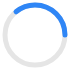
t = 0.00 s
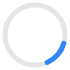
t = 0.37 s
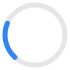
t = 0.73 s
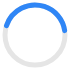
t = 1.10 s
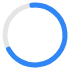
t = 1.47 s
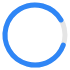
t = 1.83 s

The animated SVG that drew these frames (rendered in a browser with its animation timeline set to each time). Animation: 2 SMIL elements (animate=1,animateTransform=1); one cycle of 2.20 s, repeats indefinitely.

<svg xmlns="http://www.w3.org/2000/svg" viewBox="0 0 81.66666666666667 81.66666666666667" preserveAspectRatio="xMidYMid"
     class="tm-loading" style="width: 70px; height: 70px; transform: rotateZ(0deg);">
    <circle fill="none" stroke="rgba(0, 0, 0, .1)" stroke-width="5.833333333333333" cx="40.833333333333336"
            cy="40.833333333333336" r="35"/>
    <g class="circle">
        <circle cx="40.833333333333336" cy="40.833333333333336" fill="transparent" stroke="#2F86F6"
                stroke-width="5.833333333333333" stroke-dasharray="193.5164" stroke-linecap="round" r="35"
                class="stroke" transform="rotate(204.597 40.8333 40.8333)">
            <animate attributeName="stroke-dashoffset" values="633.3264;246.2936" dur="2.2s" keyTimes="0;1"
                     calcMode="spline" fill="freeze" keySplines="0.41,0.314,0.8,0.54" repeatCount="indefinite"
                     begin="0"/>
            <animateTransform dur="2s"
                              values="0 40.833333333333336 40.833333333333336;360 40.833333333333336 40.833333333333336"
                              attributeName="transform" type="rotate" calcMode="linear" keyTimes="0;1" begin="0"
                              repeatCount="indefinite"/>
        </circle>
    </g>
</svg>
